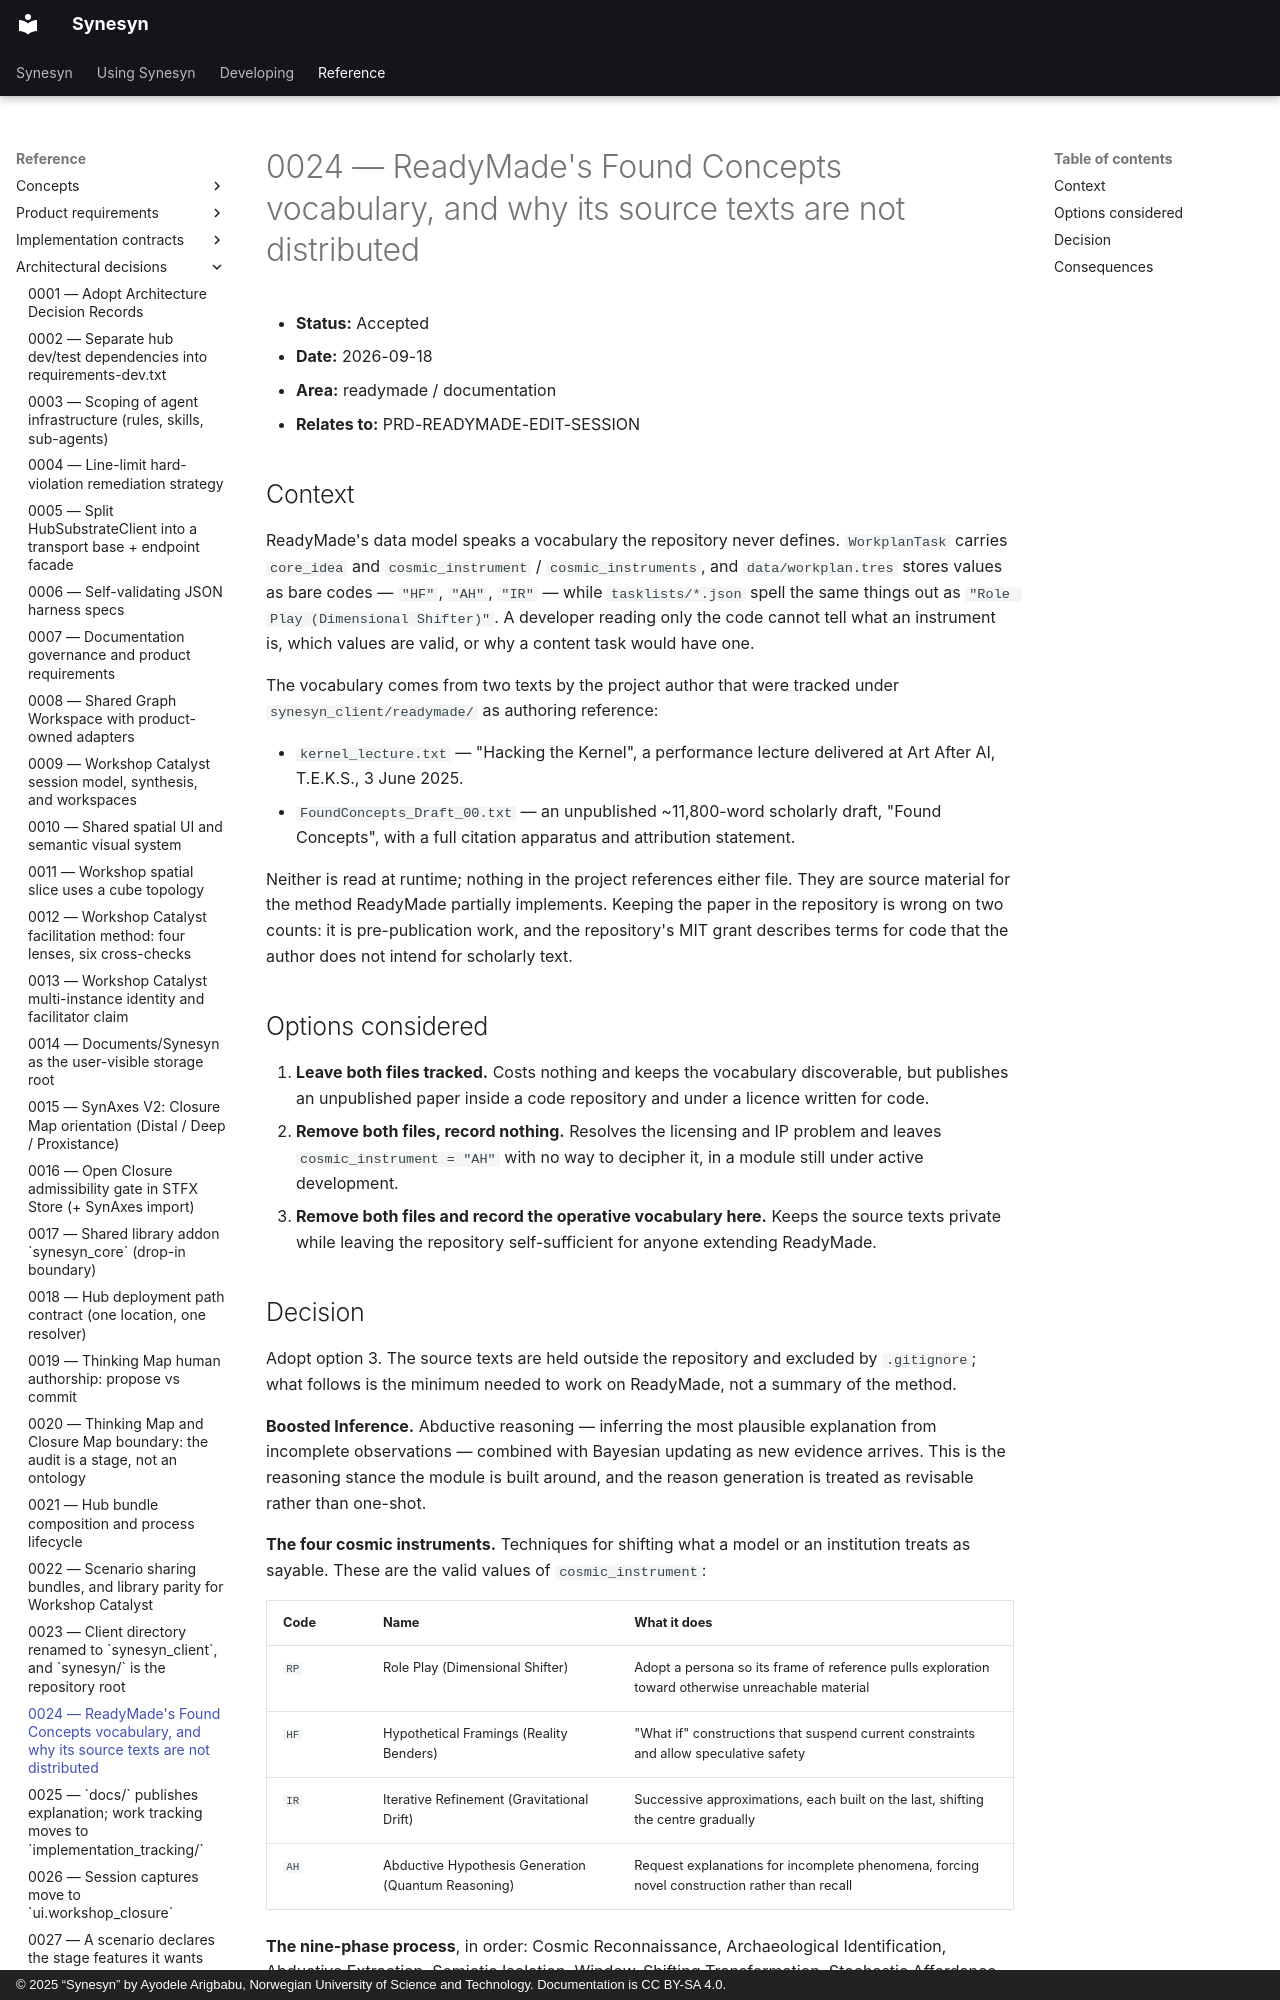

repository: Metapunkt/Synesyn · page: architectural-decisions/0024-readymade-found-concepts-vocabulary/index.html · generator: mkdocs · copyright: © 2025 “Synesyn” by Ayodele Arigbabu, Norwegian University of Science and Technology. Documentation is CC BY-SA 4.0.

# 0024 — ReadyMade's Found Concepts vocabulary, and why its source texts are not distributed

- **Status:** Accepted
- **Date:** 2026-09-18
- **Area:** readymade / documentation
- **Relates to:** PRD-READYMADE-EDIT-SESSION

## Context

ReadyMade's data model speaks a vocabulary the repository never defines.
`WorkplanTask` carries `core_idea` and `cosmic_instrument` / `cosmic_instruments`,
and `data/workplan.tres` stores values as bare codes — `"HF"`, `"AH"`, `"IR"` —
while `tasklists/*.json` spell the same things out as
`"Role Play (Dimensional Shifter)"`. A developer reading only the code cannot
tell what an instrument is, which values are valid, or why a content task would
have one.

The vocabulary comes from two texts by the project author that were tracked under
`synesyn_client/readymade/` as authoring reference:

- `kernel_lecture.txt` — "Hacking the Kernel", a performance lecture delivered at
  Art After AI, T.E.K.S., 3 June 2025.
- `FoundConcepts_Draft_00.txt` — an unpublished ~11,800-word scholarly draft,
  "Found Concepts", with a full citation apparatus and attribution statement.

Neither is read at runtime; nothing in the project references either file. They
are source material for the method ReadyMade partially implements. Keeping the
paper in the repository is wrong on two counts: it is pre-publication work, and
the repository's MIT grant describes terms for code that the author does not
intend for scholarly text.

## Options considered

1. **Leave both files tracked.** Costs nothing and keeps the vocabulary
   discoverable, but publishes an unpublished paper inside a code repository and
   under a licence written for code.
2. **Remove both files, record nothing.** Resolves the licensing and IP problem
   and leaves `cosmic_instrument = "AH"` with no way to decipher it, in a module
   still under active development.
3. **Remove both files and record the operative vocabulary here.** Keeps the
   source texts private while leaving the repository self-sufficient for anyone
   extending ReadyMade.
